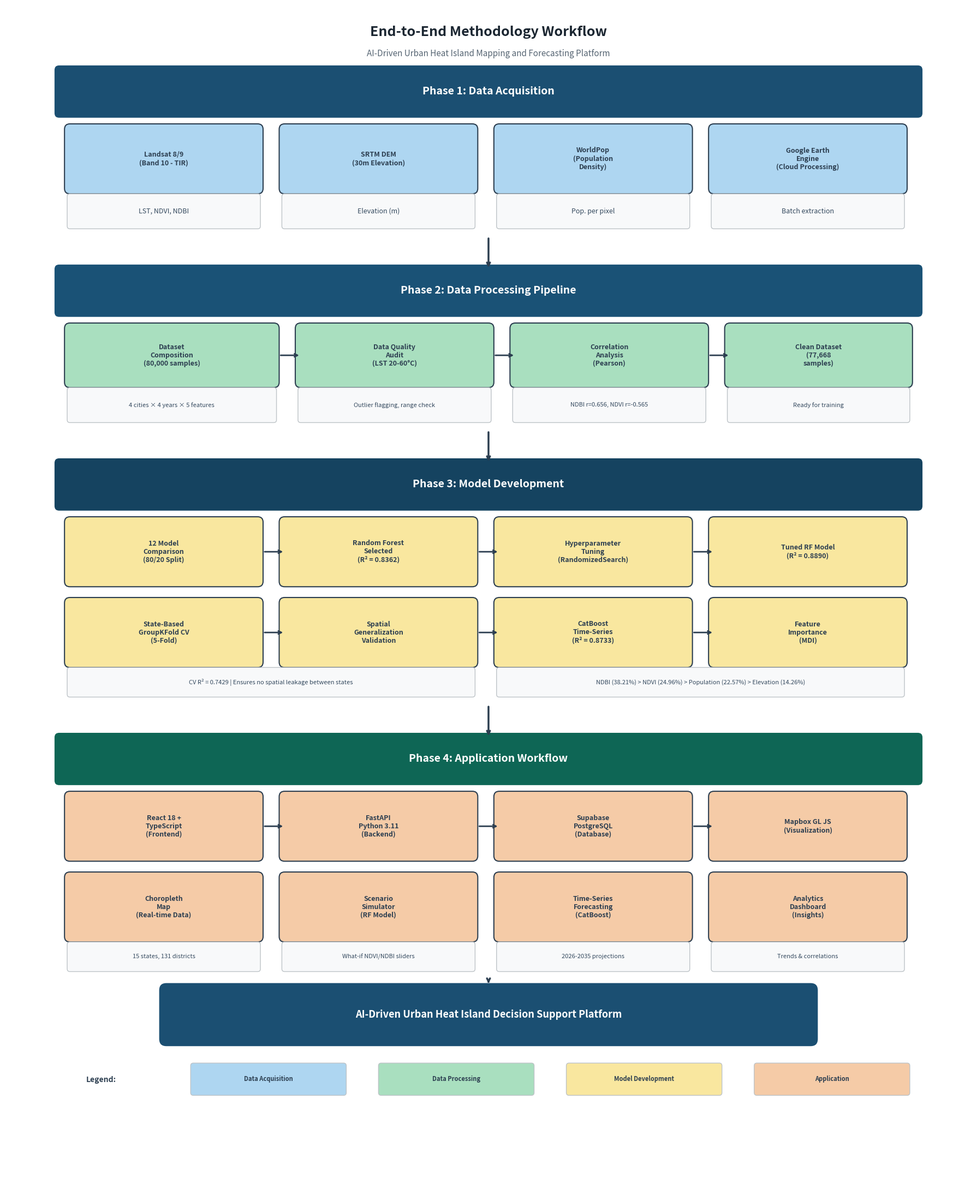

Write Python code to recreate this figure. (Note: this script raises an exception after producing the figure.)
"""
Generate End-to-End Methodology Workflow Diagram
For FYP Report - Figure 2
"""
import matplotlib.pyplot as plt
import matplotlib.patches as mpatches
from matplotlib.patches import FancyBboxPatch, FancyArrowPatch
import numpy as np

fig, ax = plt.subplots(1, 1, figsize=(18, 22))
ax.set_xlim(0, 18)
ax.set_ylim(0, 22)
ax.axis('off')

# Color scheme
PHASE_COLORS = {
    1: '#1B4F72',  # Dark blue
    2: '#1A5276',  # Blue
    3: '#154360',  # Navy
    4: '#0E6655',  # Dark teal
}
STEP_COLORS = {
    1: '#AED6F1',  # Light blue
    2: '#A9DFBF',  # Light green
    3: '#F9E79F',  # Light yellow
    4: '#F5CBA7',  # Light orange
}
DETAIL_COLOR = '#F8F9FA'
ARROW_COLOR = '#2C3E50'

def draw_phase_header(ax, y, phase_num, title, color):
    """Draw phase header bar"""
    box = FancyBboxPatch((1, y), 16, 0.8,
                          boxstyle="round,pad=0.1",
                          facecolor=color, edgecolor='white', linewidth=2)
    ax.add_patch(box)
    ax.text(9, y + 0.4, f"Phase {phase_num}: {title}",
            ha='center', va='center', fontsize=14, fontweight='bold', color='white')

def draw_step_box(ax, x, y, w, h, text, color, fontsize=9):
    """Draw a step box"""
    box = FancyBboxPatch((x, y), w, h,
                          boxstyle="round,pad=0.1",
                          facecolor=color, edgecolor='#2C3E50', linewidth=1.5)
    ax.add_patch(box)
    ax.text(x + w/2, y + h/2, text, ha='center', va='center',
            fontsize=fontsize, fontweight='bold', color='#2C3E50', wrap=True)

def draw_detail_box(ax, x, y, w, h, text, fontsize=8):
    """Draw a detail/description box"""
    box = FancyBboxPatch((x, y), w, h,
                          boxstyle="round,pad=0.05",
                          facecolor=DETAIL_COLOR, edgecolor='#BDC3C7', linewidth=1)
    ax.add_patch(box)
    ax.text(x + w/2, y + h/2, text, ha='center', va='center',
            fontsize=fontsize, color='#34495E', style='italic')

def draw_arrow_down(ax, x, y1, y2):
    """Draw downward arrow"""
    ax.annotate('', xy=(x, y2), xytext=(x, y1),
                arrowprops=dict(arrowstyle='->', color=ARROW_COLOR, lw=2.5))

def draw_arrow_right(ax, x1, x2, y):
    """Draw rightward arrow"""
    ax.annotate('', xy=(x2, y), xytext=(x1, y),
                arrowprops=dict(arrowstyle='->', color=ARROW_COLOR, lw=2))

# Title
ax.text(9, 21.5, "End-to-End Methodology Workflow",
        ha='center', va='center', fontsize=18, fontweight='bold', color='#1B2631')
ax.text(9, 21.1, "AI-Driven Urban Heat Island Mapping and Forecasting Platform",
        ha='center', va='center', fontsize=11, color='#566573')

# ============================================================
# PHASE 1: DATA ACQUISITION (y: 18.5 - 20.5)
# ============================================================
draw_phase_header(ax, 20.0, 1, "Data Acquisition", PHASE_COLORS[1])

# Data sources row
draw_step_box(ax, 1.2, 18.6, 3.5, 1.1, "Landsat 8/9\n(Band 10 - TIR)", STEP_COLORS[1])
draw_step_box(ax, 5.2, 18.6, 3.5, 1.1, "SRTM DEM\n(30m Elevation)", STEP_COLORS[1])
draw_step_box(ax, 9.2, 18.6, 3.5, 1.1, "WorldPop\n(Population\nDensity)", STEP_COLORS[1])
draw_step_box(ax, 13.2, 18.6, 3.5, 1.1, "Google Earth\nEngine\n(Cloud Processing)", STEP_COLORS[1])

# Feature extraction row
draw_detail_box(ax, 1.2, 17.9, 3.5, 0.55, "LST, NDVI, NDBI", fontsize=9)
draw_detail_box(ax, 5.2, 17.9, 3.5, 0.55, "Elevation (m)", fontsize=9)
draw_detail_box(ax, 9.2, 17.9, 3.5, 0.55, "Pop. per pixel", fontsize=9)
draw_detail_box(ax, 13.2, 17.9, 3.5, 0.55, "Batch extraction", fontsize=9)

# Arrow down to Phase 2
draw_arrow_down(ax, 9, 17.7, 17.1)

# ============================================================
# PHASE 2: DATA PROCESSING PIPELINE (y: 14.5 - 16.8)
# ============================================================
draw_phase_header(ax, 16.3, 2, "Data Processing Pipeline", PHASE_COLORS[2])

# Processing steps
draw_step_box(ax, 1.2, 15.0, 3.8, 1.0, "Dataset\nComposition\n(80,000 samples)", STEP_COLORS[2])
draw_arrow_right(ax, 5.1, 5.5, 15.5)
draw_step_box(ax, 5.5, 15.0, 3.5, 1.0, "Data Quality\nAudit\n(LST 20-60\u00b0C)", STEP_COLORS[2])
draw_arrow_right(ax, 9.1, 9.5, 15.5)
draw_step_box(ax, 9.5, 15.0, 3.5, 1.0, "Correlation\nAnalysis\n(Pearson)", STEP_COLORS[2])
draw_arrow_right(ax, 13.1, 13.5, 15.5)
draw_step_box(ax, 13.5, 15.0, 3.3, 1.0, "Clean Dataset\n(77,668\nsamples)", STEP_COLORS[2])

# Details row
draw_detail_box(ax, 1.2, 14.3, 3.8, 0.55, "4 cities \u00d7 4 years \u00d7 5 features", fontsize=8)
draw_detail_box(ax, 5.5, 14.3, 3.5, 0.55, "Outlier flagging, range check", fontsize=8)
draw_detail_box(ax, 9.5, 14.3, 3.5, 0.55, "NDBI r=0.656, NDVI r=-0.565", fontsize=8)
draw_detail_box(ax, 13.5, 14.3, 3.3, 0.55, "Ready for training", fontsize=8)

# Arrow down to Phase 3
draw_arrow_down(ax, 9, 14.1, 13.5)

# ============================================================
# PHASE 3: MODEL DEVELOPMENT (y: 9.5 - 13.2)
# ============================================================
draw_phase_header(ax, 12.7, 3, "Model Development", PHASE_COLORS[3])

# Model selection and training
draw_step_box(ax, 1.2, 11.3, 3.5, 1.1, "12 Model\nComparison\n(80/20 Split)", STEP_COLORS[3])
draw_arrow_right(ax, 4.8, 5.2, 11.85)
draw_step_box(ax, 5.2, 11.3, 3.5, 1.1, "Random Forest\nSelected\n(R\u00b2 = 0.8362)", STEP_COLORS[3])
draw_arrow_right(ax, 8.8, 9.2, 11.85)
draw_step_box(ax, 9.2, 11.3, 3.5, 1.1, "Hyperparameter\nTuning\n(RandomizedSearch)", STEP_COLORS[3])
draw_arrow_right(ax, 12.8, 13.2, 11.85)
draw_step_box(ax, 13.2, 11.3, 3.5, 1.1, "Tuned RF Model\n(R\u00b2 = 0.8890)", STEP_COLORS[3])

# Validation row
draw_step_box(ax, 1.2, 9.8, 3.5, 1.1, "State-Based\nGroupKFold CV\n(5-Fold)", STEP_COLORS[3])
draw_arrow_right(ax, 4.8, 5.2, 10.35)
draw_step_box(ax, 5.2, 9.8, 3.5, 1.1, "Spatial\nGeneralization\nValidation", STEP_COLORS[3])
draw_arrow_right(ax, 8.8, 9.2, 10.35)
draw_step_box(ax, 9.2, 9.8, 3.5, 1.1, "CatBoost\nTime-Series\n(R\u00b2 = 0.8733)", STEP_COLORS[3])
draw_arrow_right(ax, 12.8, 13.2, 10.35)
draw_step_box(ax, 13.2, 9.8, 3.5, 1.1, "Feature\nImportance\n(MDI)", STEP_COLORS[3])

# Details
draw_detail_box(ax, 1.2, 9.2, 7.5, 0.45, "CV R\u00b2 = 0.7429 | Ensures no spatial leakage between states", fontsize=8)
draw_detail_box(ax, 9.2, 9.2, 7.5, 0.45, "NDBI (38.21%) > NDVI (24.96%) > Population (22.57%) > Elevation (14.26%)", fontsize=8)

# Arrow down to Phase 4
draw_arrow_down(ax, 9, 9.0, 8.4)

# ============================================================
# PHASE 4: APPLICATION WORKFLOW (y: 4.0 - 8.1)
# ============================================================
draw_phase_header(ax, 7.6, 4, "Application Workflow", PHASE_COLORS[4])

# Architecture row
draw_step_box(ax, 1.2, 6.2, 3.5, 1.1, "React 18 +\nTypeScript\n(Frontend)", STEP_COLORS[4])
draw_arrow_right(ax, 4.8, 5.2, 6.75)
draw_step_box(ax, 5.2, 6.2, 3.5, 1.1, "FastAPI\nPython 3.11\n(Backend)", STEP_COLORS[4])
draw_arrow_right(ax, 8.8, 9.2, 6.75)
draw_step_box(ax, 9.2, 6.2, 3.5, 1.1, "Supabase\nPostgreSQL\n(Database)", STEP_COLORS[4])
draw_arrow_right(ax, 12.8, 13.2, 6.75)
draw_step_box(ax, 13.2, 6.2, 3.5, 1.1, "Mapbox GL JS\n(Visualization)", STEP_COLORS[4])

# Platform features row
draw_step_box(ax, 1.2, 4.7, 3.5, 1.1, "Choropleth\nMap\n(Real-time Data)", STEP_COLORS[4])
draw_step_box(ax, 5.2, 4.7, 3.5, 1.1, "Scenario\nSimulator\n(RF Model)", STEP_COLORS[4])
draw_step_box(ax, 9.2, 4.7, 3.5, 1.1, "Time-Series\nForecasting\n(CatBoost)", STEP_COLORS[4])
draw_step_box(ax, 13.2, 4.7, 3.5, 1.1, "Analytics\nDashboard\n(Insights)", STEP_COLORS[4])

# Details row
draw_detail_box(ax, 1.2, 4.1, 3.5, 0.45, "15 states, 131 districts", fontsize=8)
draw_detail_box(ax, 5.2, 4.1, 3.5, 0.45, "What-if NDVI/NDBI sliders", fontsize=8)
draw_detail_box(ax, 9.2, 4.1, 3.5, 0.45, "2026-2035 projections", fontsize=8)
draw_detail_box(ax, 13.2, 4.1, 3.5, 0.45, "Trends & correlations", fontsize=8)

# Output box at bottom
output_box = FancyBboxPatch((3, 2.8), 12, 0.9,
                             boxstyle="round,pad=0.15",
                             facecolor='#1B4F72', edgecolor='white', linewidth=2)
ax.add_patch(output_box)
ax.text(9, 3.25, "AI-Driven Urban Heat Island Decision Support Platform",
        ha='center', va='center', fontsize=13, fontweight='bold', color='white')

draw_arrow_down(ax, 9, 3.9, 3.8)

# Legend
legend_y = 2.0
ax.text(1.5, legend_y, "Legend:", fontsize=10, fontweight='bold', color='#2C3E50')
for i, (label, color) in enumerate(zip(
    ["Data Acquisition", "Data Processing", "Model Development", "Application"],
    [STEP_COLORS[1], STEP_COLORS[2], STEP_COLORS[3], STEP_COLORS[4]])):
    x_pos = 3.5 + i * 3.5
    box = FancyBboxPatch((x_pos, legend_y - 0.2), 2.8, 0.5,
                          boxstyle="round,pad=0.05",
                          facecolor=color, edgecolor='#BDC3C7', linewidth=1)
    ax.add_patch(box)
    ax.text(x_pos + 1.4, legend_y + 0.05, label, ha='center', va='center',
            fontsize=8, fontweight='bold', color='#2C3E50')

plt.tight_layout()
plt.savefig('backend/data/fig_methodology_workflow.png', dpi=300, bbox_inches='tight',
            facecolor='white', edgecolor='none')
print("[OK] Saved to backend/data/fig_methodology_workflow.png")
plt.close()
